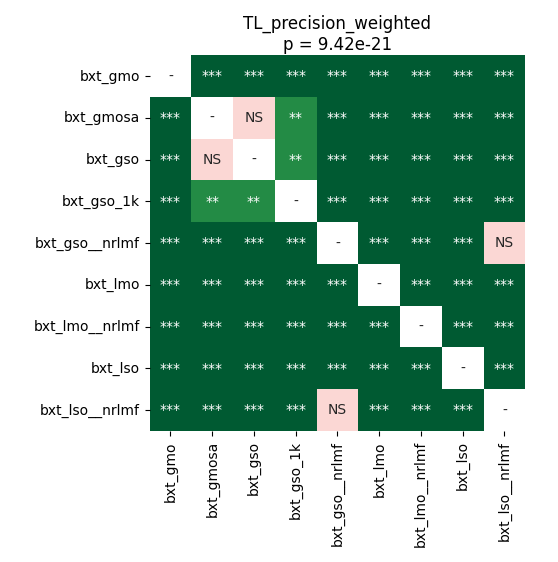

Values plotted in this chart, from the file beside it:
	bxt_gmo	bxt_gmosa	bxt_gso	bxt_gso_1k	bxt_gso__nrlmf	bxt_lmo	bxt_lmo__nrlmf	bxt_lso	bxt_lso__nrlmf
bxt_gmo	1.0	3.923688616071428e-05	3.923688616071428e-05	3.923688616071428e-05	3.923688616071428e-05	3.923688616071428e-05	3.923688616071428e-05	3.923688616071428e-05	3.923688616071428e-05
bxt_gmosa	3.923688616071428e-05	1.0	0.7057	0.006858	3.923688616071428e-05	3.923688616071428e-05	3.923688616071428e-05	3.923688616071428e-05	3.923688616071428e-05
bxt_gso	3.923688616071428e-05	0.7057	1.0	0.008078	3.923688616071428e-05	3.923688616071428e-05	3.923688616071428e-05	3.923688616071428e-05	3.923688616071428e-05
bxt_gso_1k	3.923688616071428e-05	0.006858	0.008078	1.0	3.923688616071428e-05	3.923688616071428e-05	3.923688616071428e-05	0.0001772	3.923688616071428e-05
bxt_gso__nrlmf	3.923688616071428e-05	3.923688616071428e-05	3.923688616071428e-05	3.923688616071428e-05	1.0	7.57677801724138e-05	0.0001772	3.923688616071428e-05	0.06727
bxt_lmo	3.923688616071428e-05	3.923688616071428e-05	3.923688616071428e-05	3.923688616071428e-05	7.57677801724138e-05	1.0	3.923688616071428e-05	3.923688616071428e-05	3.923688616071428e-05
bxt_lmo__nrlmf	3.923688616071428e-05	3.923688616071428e-05	3.923688616071428e-05	3.923688616071428e-05	0.0001772	3.923688616071428e-05	1.0	3.923688616071428e-05	0.0002403
bxt_lso	3.923688616071428e-05	3.923688616071428e-05	3.923688616071428e-05	0.0001772	3.923688616071428e-05	3.923688616071428e-05	3.923688616071428e-05	1.0	3.923688616071428e-05
bxt_lso__nrlmf	3.923688616071428e-05	3.923688616071428e-05	3.923688616071428e-05	3.923688616071428e-05	0.06727	3.923688616071428e-05	0.0002403	3.923688616071428e-05	1.0
